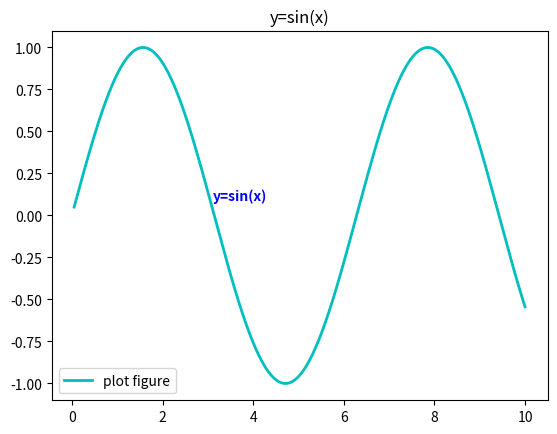

This figure's Python source:
import matplotlib.pyplot as plt
import numpy as np

x = np.linspace(0.05, 10, 1000)
y = np.sin(x)
plt.plot(x, y, ls="-", lw=2, c="c", label="plot figure")
# loc()即为图例的位置
plt.legend(loc="lower left")
# text()即添加无指向的文本
plt.text(3.10, 0.09, "y=sin(x)", weight="bold", color="b")
# title()即标题文本
plt.title("y=sin(x)")
plt.show()
